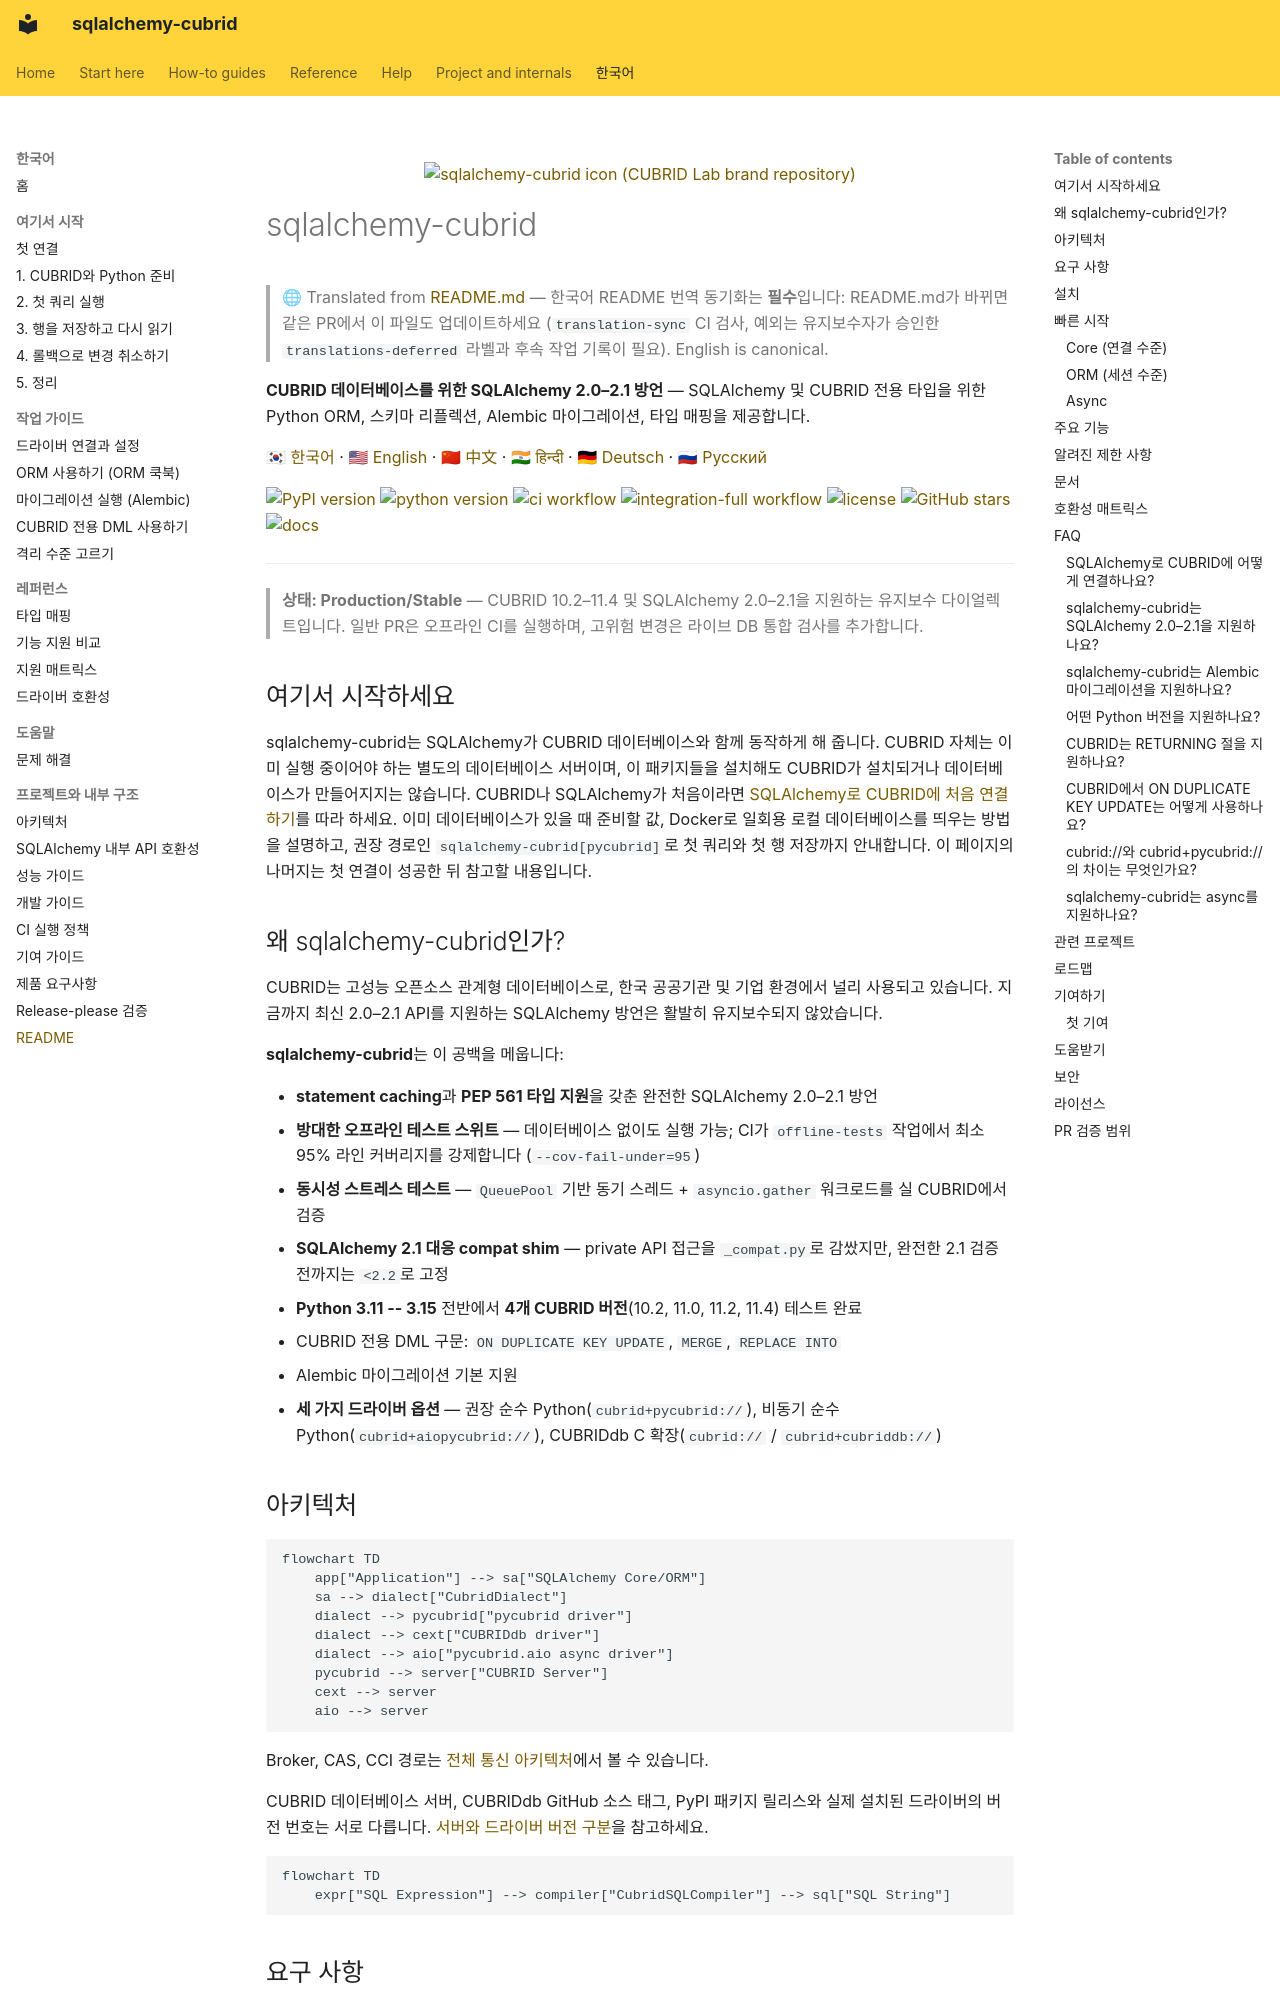

repository: cubrid-lab/sqlalchemy-cubrid · page: README.ko/index.html · generator: mkdocs

<!-- CUBRID-LAB-ICON:START -->
<p align="center">
  <a href="https://github.com/cubrid-lab/brand"><img src="https://raw.githubusercontent.com/cubrid-lab/brand/e55990a6a0b2c3b0d133985951d41e42b62a8588/dist/icons/sqlalchemy-cubrid.svg" alt="sqlalchemy-cubrid icon (CUBRID Lab brand repository)" width="120"></a>
</p>
<!-- CUBRID-LAB-ICON:END -->

# sqlalchemy-cubrid

> 🌐 Translated from [README.md](https://github.com/cubrid-lab/sqlalchemy-cubrid/blob/main/README.md) — 한국어 README 번역 동기화는 **필수**입니다: README.md가 바뀌면 같은 PR에서 이 파일도 업데이트하세요 (`translation-sync` CI 검사, 예외는 유지보수자가 승인한 `translations-deferred` 라벨과 후속 작업 기록이 필요). English is canonical.

**CUBRID 데이터베이스를 위한 SQLAlchemy 2.0–2.1 방언** — SQLAlchemy 및 CUBRID 전용 타입을 위한 Python ORM, 스키마 리플렉션, Alembic 마이그레이션, 타입 매핑을 제공합니다.

[🇰🇷 한국어](README.ko.md) · [🇺🇸 English](https://github.com/cubrid-lab/sqlalchemy-cubrid/blob/main/README.md) · [🇨🇳 中文](README.zh.md) · [🇮🇳 हिन्दी](README.hi.md) · [🇩🇪 Deutsch](README.de.md) · [🇷🇺 Русский](README.ru.md)

<!-- BADGES:START -->
[![PyPI version](https://img.shields.io/pypi/v/sqlalchemy-cubrid)](https://pypi.org/project/sqlalchemy-cubrid)
[![python version](https://img.shields.io/pypi/pyversions/sqlalchemy-cubrid)](https://www.python.org)
[![ci workflow](https://github.com/cubrid-lab/sqlalchemy-cubrid/actions/workflows/ci.yml/badge.svg)](https://github.com/cubrid-lab/sqlalchemy-cubrid/actions/workflows/ci.yml)
[![integration-full workflow](https://github.com/cubrid-lab/sqlalchemy-cubrid/actions/workflows/integration-full.yml/badge.svg)](https://github.com/cubrid-lab/sqlalchemy-cubrid/actions/workflows/integration-full.yml)
[![license](https://img.shields.io/github/license/cubrid-lab/sqlalchemy-cubrid)](https://github.com/cubrid-lab/sqlalchemy-cubrid/blob/main/LICENSE)
[![GitHub stars](https://img.shields.io/github/stars/cubrid-lab/sqlalchemy-cubrid)](https://github.com/cubrid-lab/sqlalchemy-cubrid)
[![docs](https://img.shields.io/badge/docs-GitHub%20Pages-blue)](https://cubrid-lab.github.io/sqlalchemy-cubrid/)
<!-- BADGES:END -->

---

> **상태: Production/Stable** — CUBRID 10.2–11.4 및 SQLAlchemy 2.0–2.1을 지원하는 유지보수 다이얼렉트입니다. 일반 PR은 오프라인 CI를 실행하며, 고위험 변경은 라이브 DB 통합 검사를 추가합니다.

## 여기서 시작하세요

sqlalchemy-cubrid는 SQLAlchemy가 CUBRID 데이터베이스와 함께 동작하게 해 줍니다. CUBRID 자체는
이미 실행 중이어야 하는 별도의 데이터베이스 서버이며, 이 패키지들을 설치해도 CUBRID가 설치되거나
데이터베이스가 만들어지지는 않습니다. CUBRID나 SQLAlchemy가 처음이라면
[SQLAlchemy로 CUBRID에 처음 연결하기](ko/QUICKSTART.md)를 따라 하세요. 이미 데이터베이스가 있을 때
준비할 값, Docker로 일회용 로컬 데이터베이스를 띄우는 방법을 설명하고, 권장 경로인
`sqlalchemy-cubrid[pycubrid]`로 첫 쿼리와 첫 행 저장까지 안내합니다. 이 페이지의 나머지는 첫
연결이 성공한 뒤 참고할 내용입니다.
